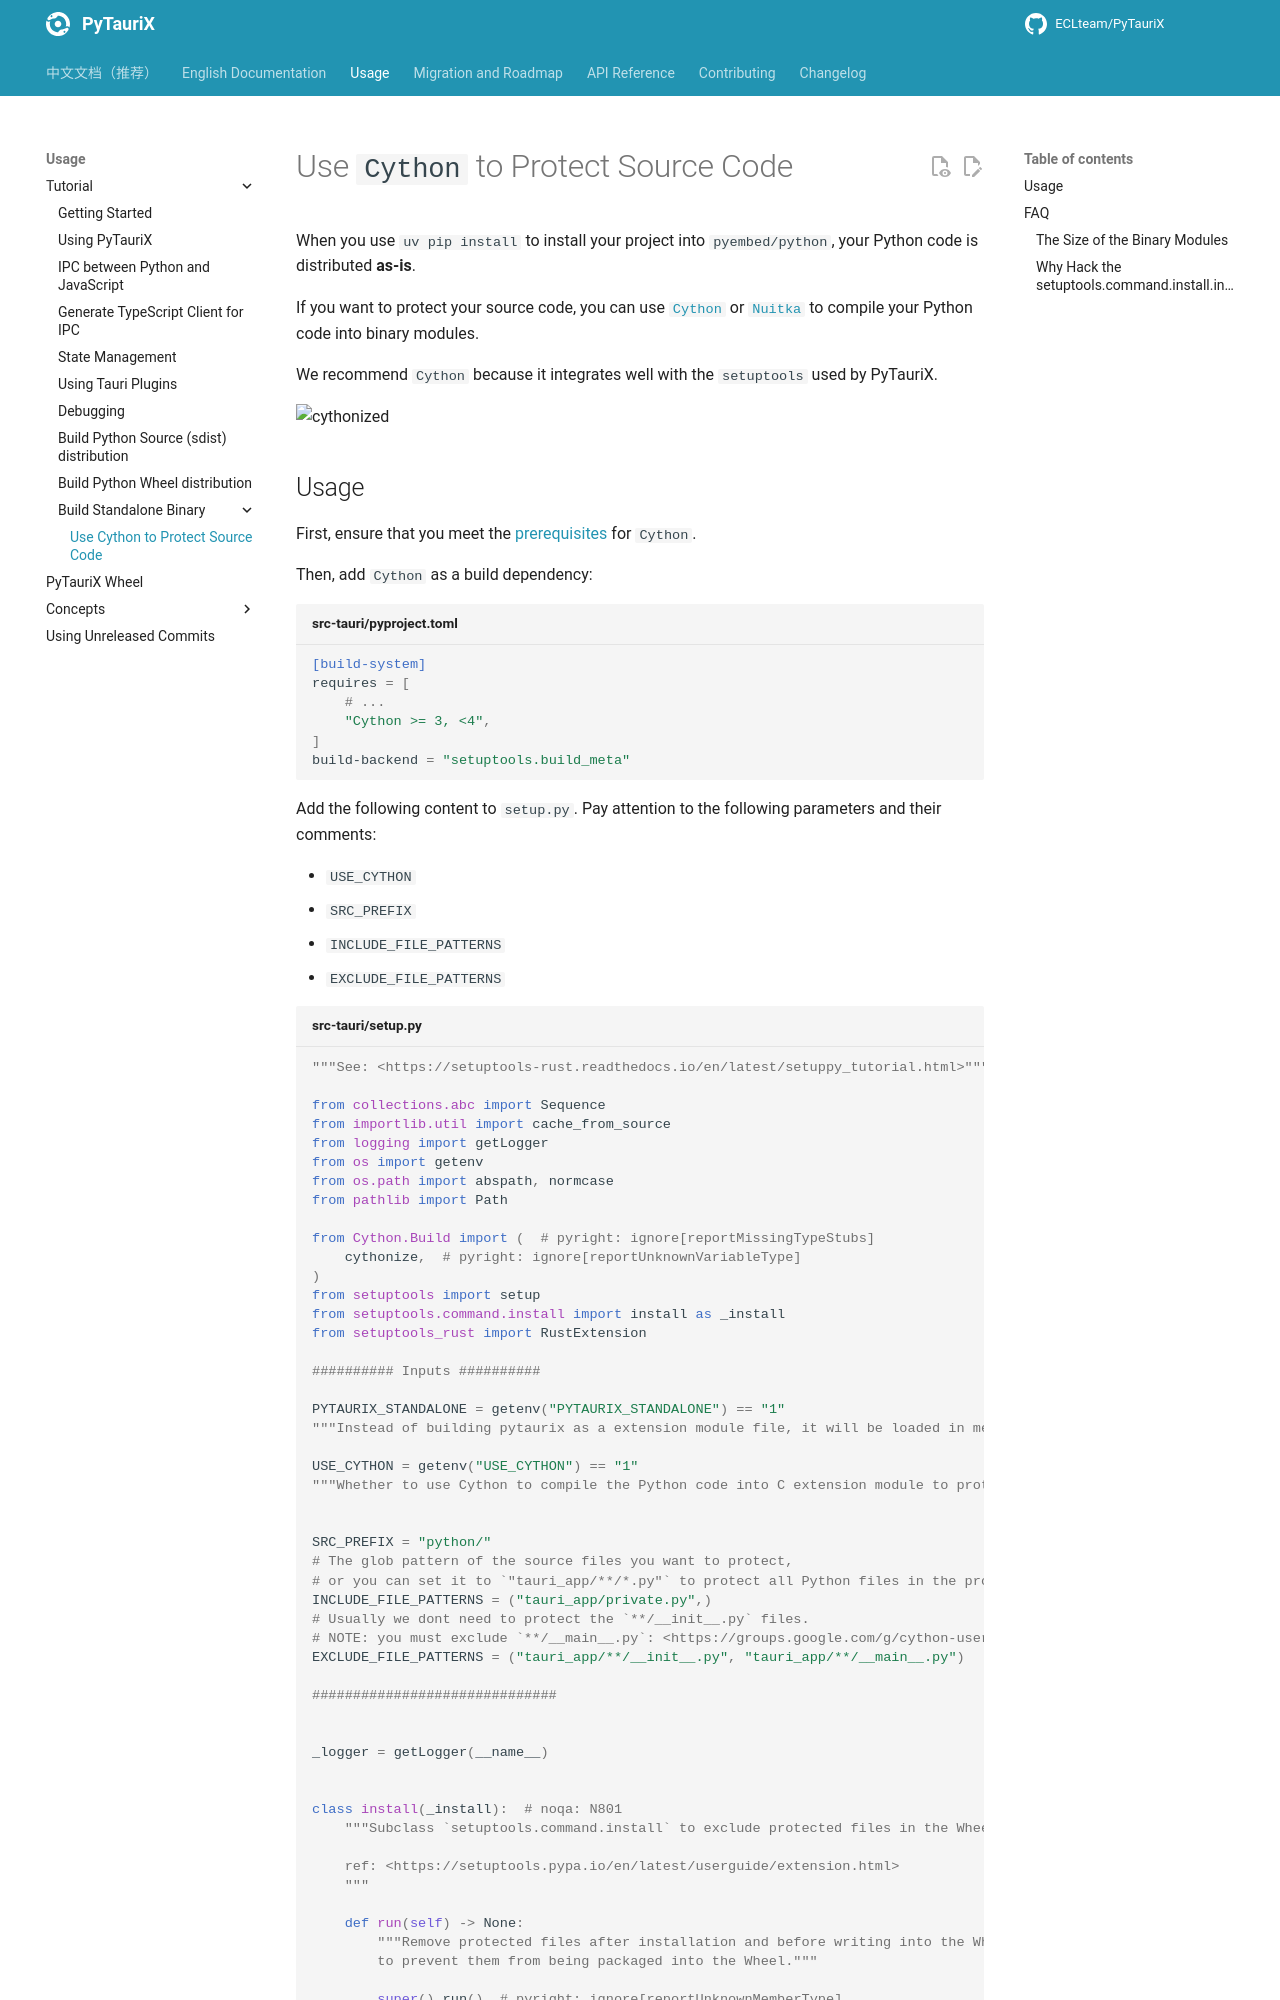

repository: ECLteam/PyTauriX · page: dev/usage/tutorial/build-standalone-cython/index.html · generator: mkdocs

# Use `Cython` to Protect Source Code

When you use `uv pip install` to install your project into `pyembed/python`, your Python code is distributed **as-is**.

If you want to protect your source code, you can use [`Cython`](https://github.com/cython/cython/) or [`Nuitka`](https://github.com/Nuitka/Nuitka/) to compile your Python code into binary modules.

We recommend `Cython` because it integrates well with the `setuptools` used by PyTauriX.

![cythonized](https://github.com/user-attachments/assets/d4ecc6ae-b27f-4b8a-ad3e-28d406cd6ead)
